Photos from the image-classification dataset "dataset" in the GitHub repository Raushan94kr/AI_Disaster_Response_Assistant. Its 4 classes are: destroyed, major damage, minor damage, no damage.

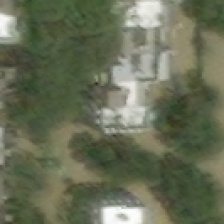
Label: major damage

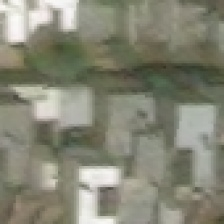
Label: major damage

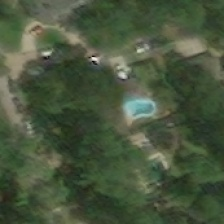
Label: minor damage

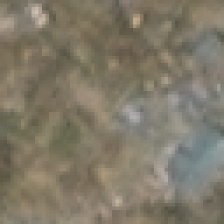
Label: destroyed

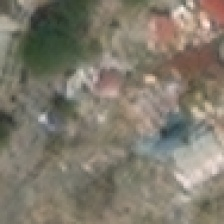
Label: destroyed

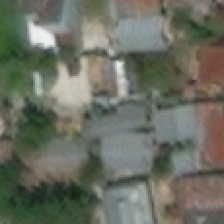
Label: no damage
